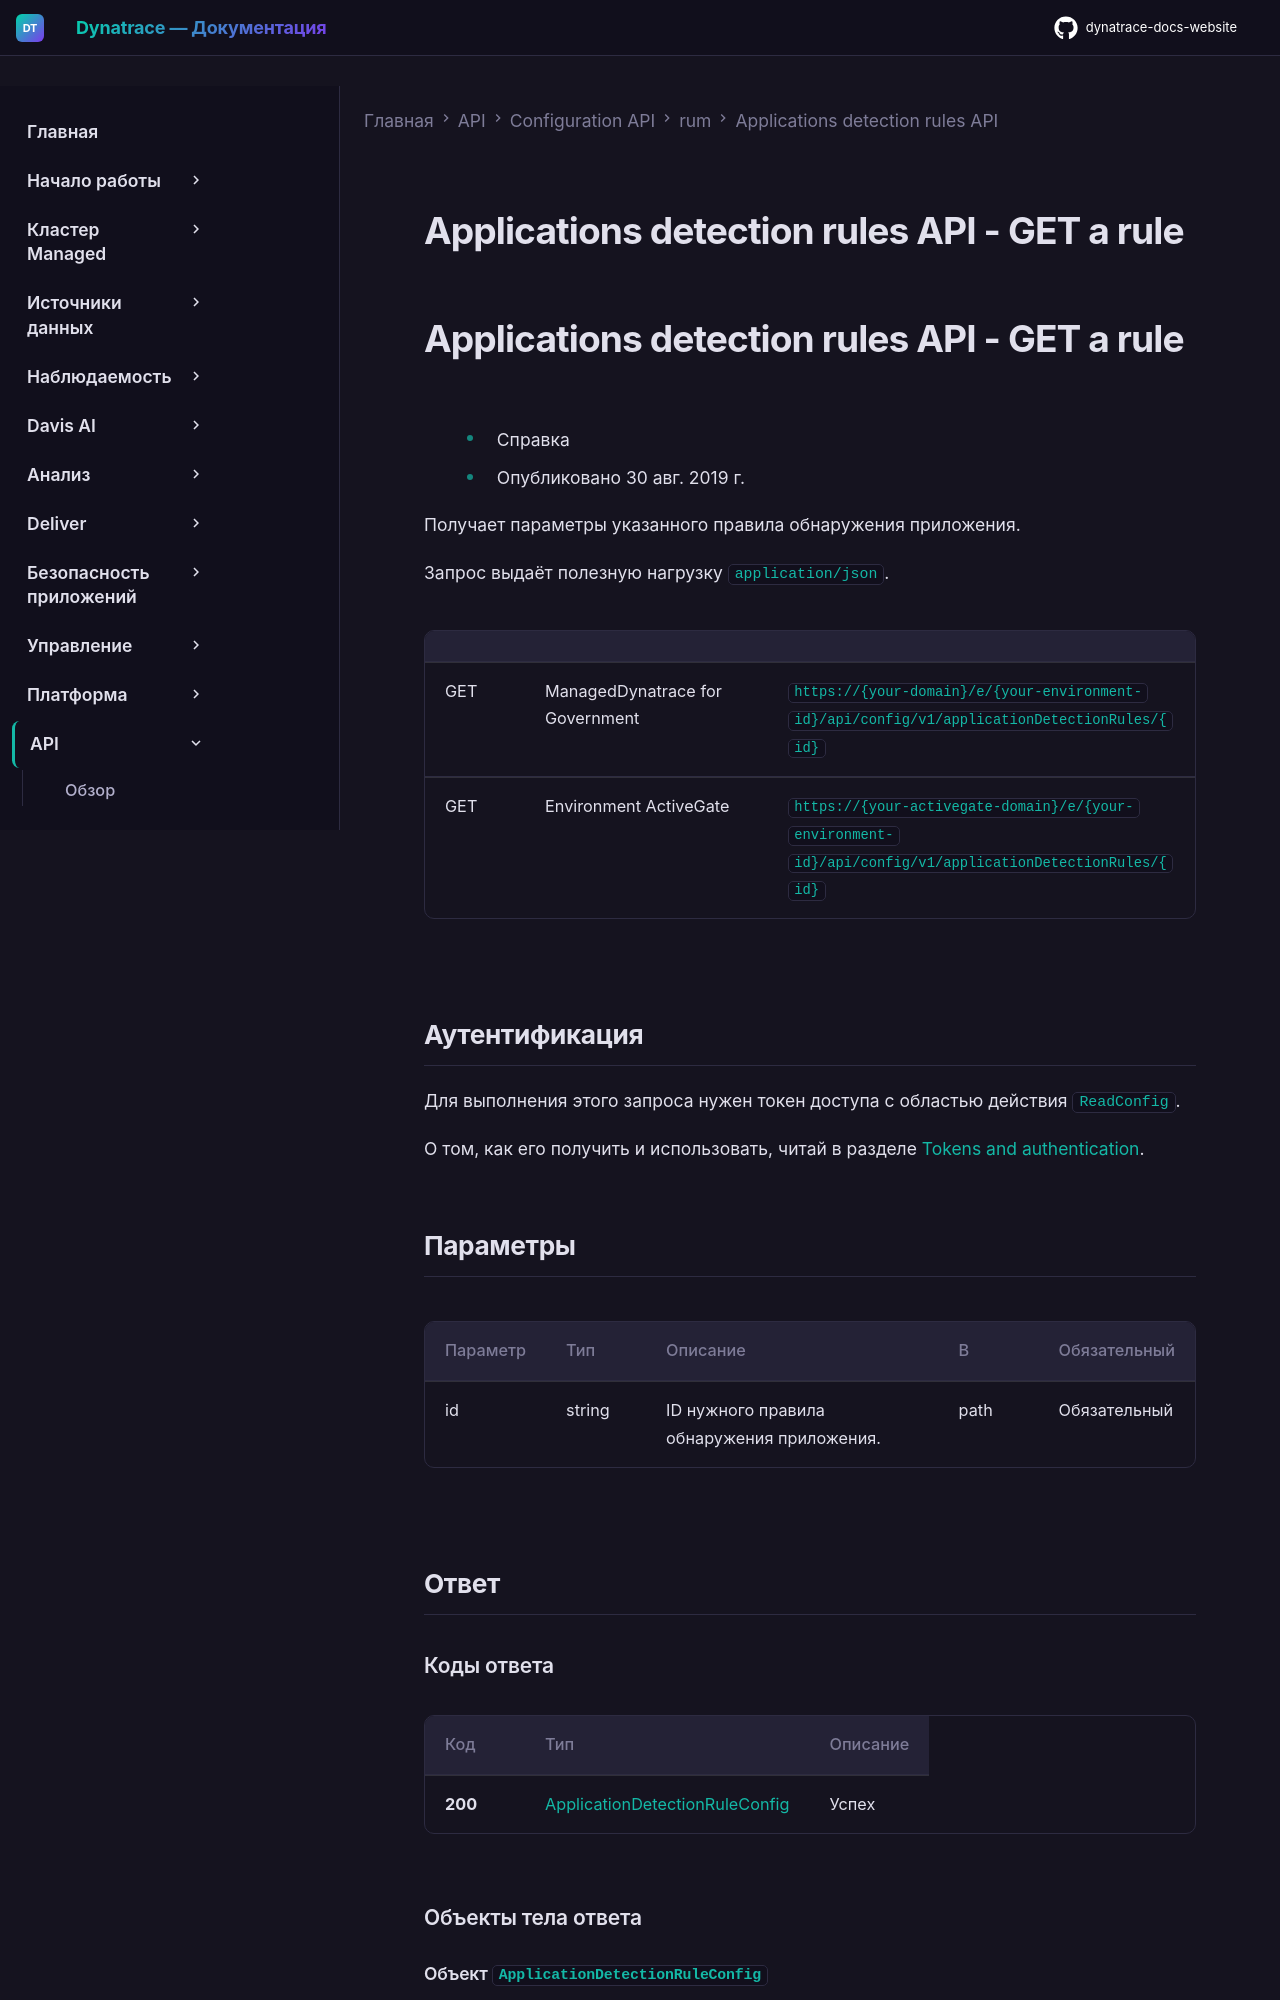

repository: Yerkebulan-Ardabayev/dynatrace-docs-website · page: managed-ru/dynatrace-api/configuration-api/rum/application-detection-configuration/get-rule/index.html · generator: mkdocs

---
title: Applications detection rules API - GET a rule
source: https://docs.dynatrace.com/managed/dynatrace-api/configuration-api/rum/application-detection-configuration/get-rule
---

# Applications detection rules API - GET a rule

# Applications detection rules API - GET a rule

* Справка
* Опубликовано 30 авг. 2019 г.

Получает параметры указанного правила обнаружения приложения.

Запрос выдаёт полезную нагрузку `application/json`.

|  |  |  |
| --- | --- | --- |
| GET | ManagedDynatrace for Government | `https://{your-domain}/e/{your-environment-id}/api/config/v1/applicationDetectionRules/{id}` |
| GET | Environment ActiveGate | `https://{your-activegate-domain}/e/{your-environment-id}/api/config/v1/applicationDetectionRules/{id}` |

## Аутентификация

Для выполнения этого запроса нужен токен доступа с областью действия `ReadConfig`.

О том, как его получить и использовать, читай в разделе [Tokens and authentication](/managed/discover-dynatrace/references/dynatrace-api/basics/dynatrace-api-authentication).

## Параметры

| Параметр | Тип | Описание | В | Обязательный |
| --- | --- | --- | --- | --- |
| id | string | ID нужного правила обнаружения приложения. | path | Обязательный |

## Ответ
